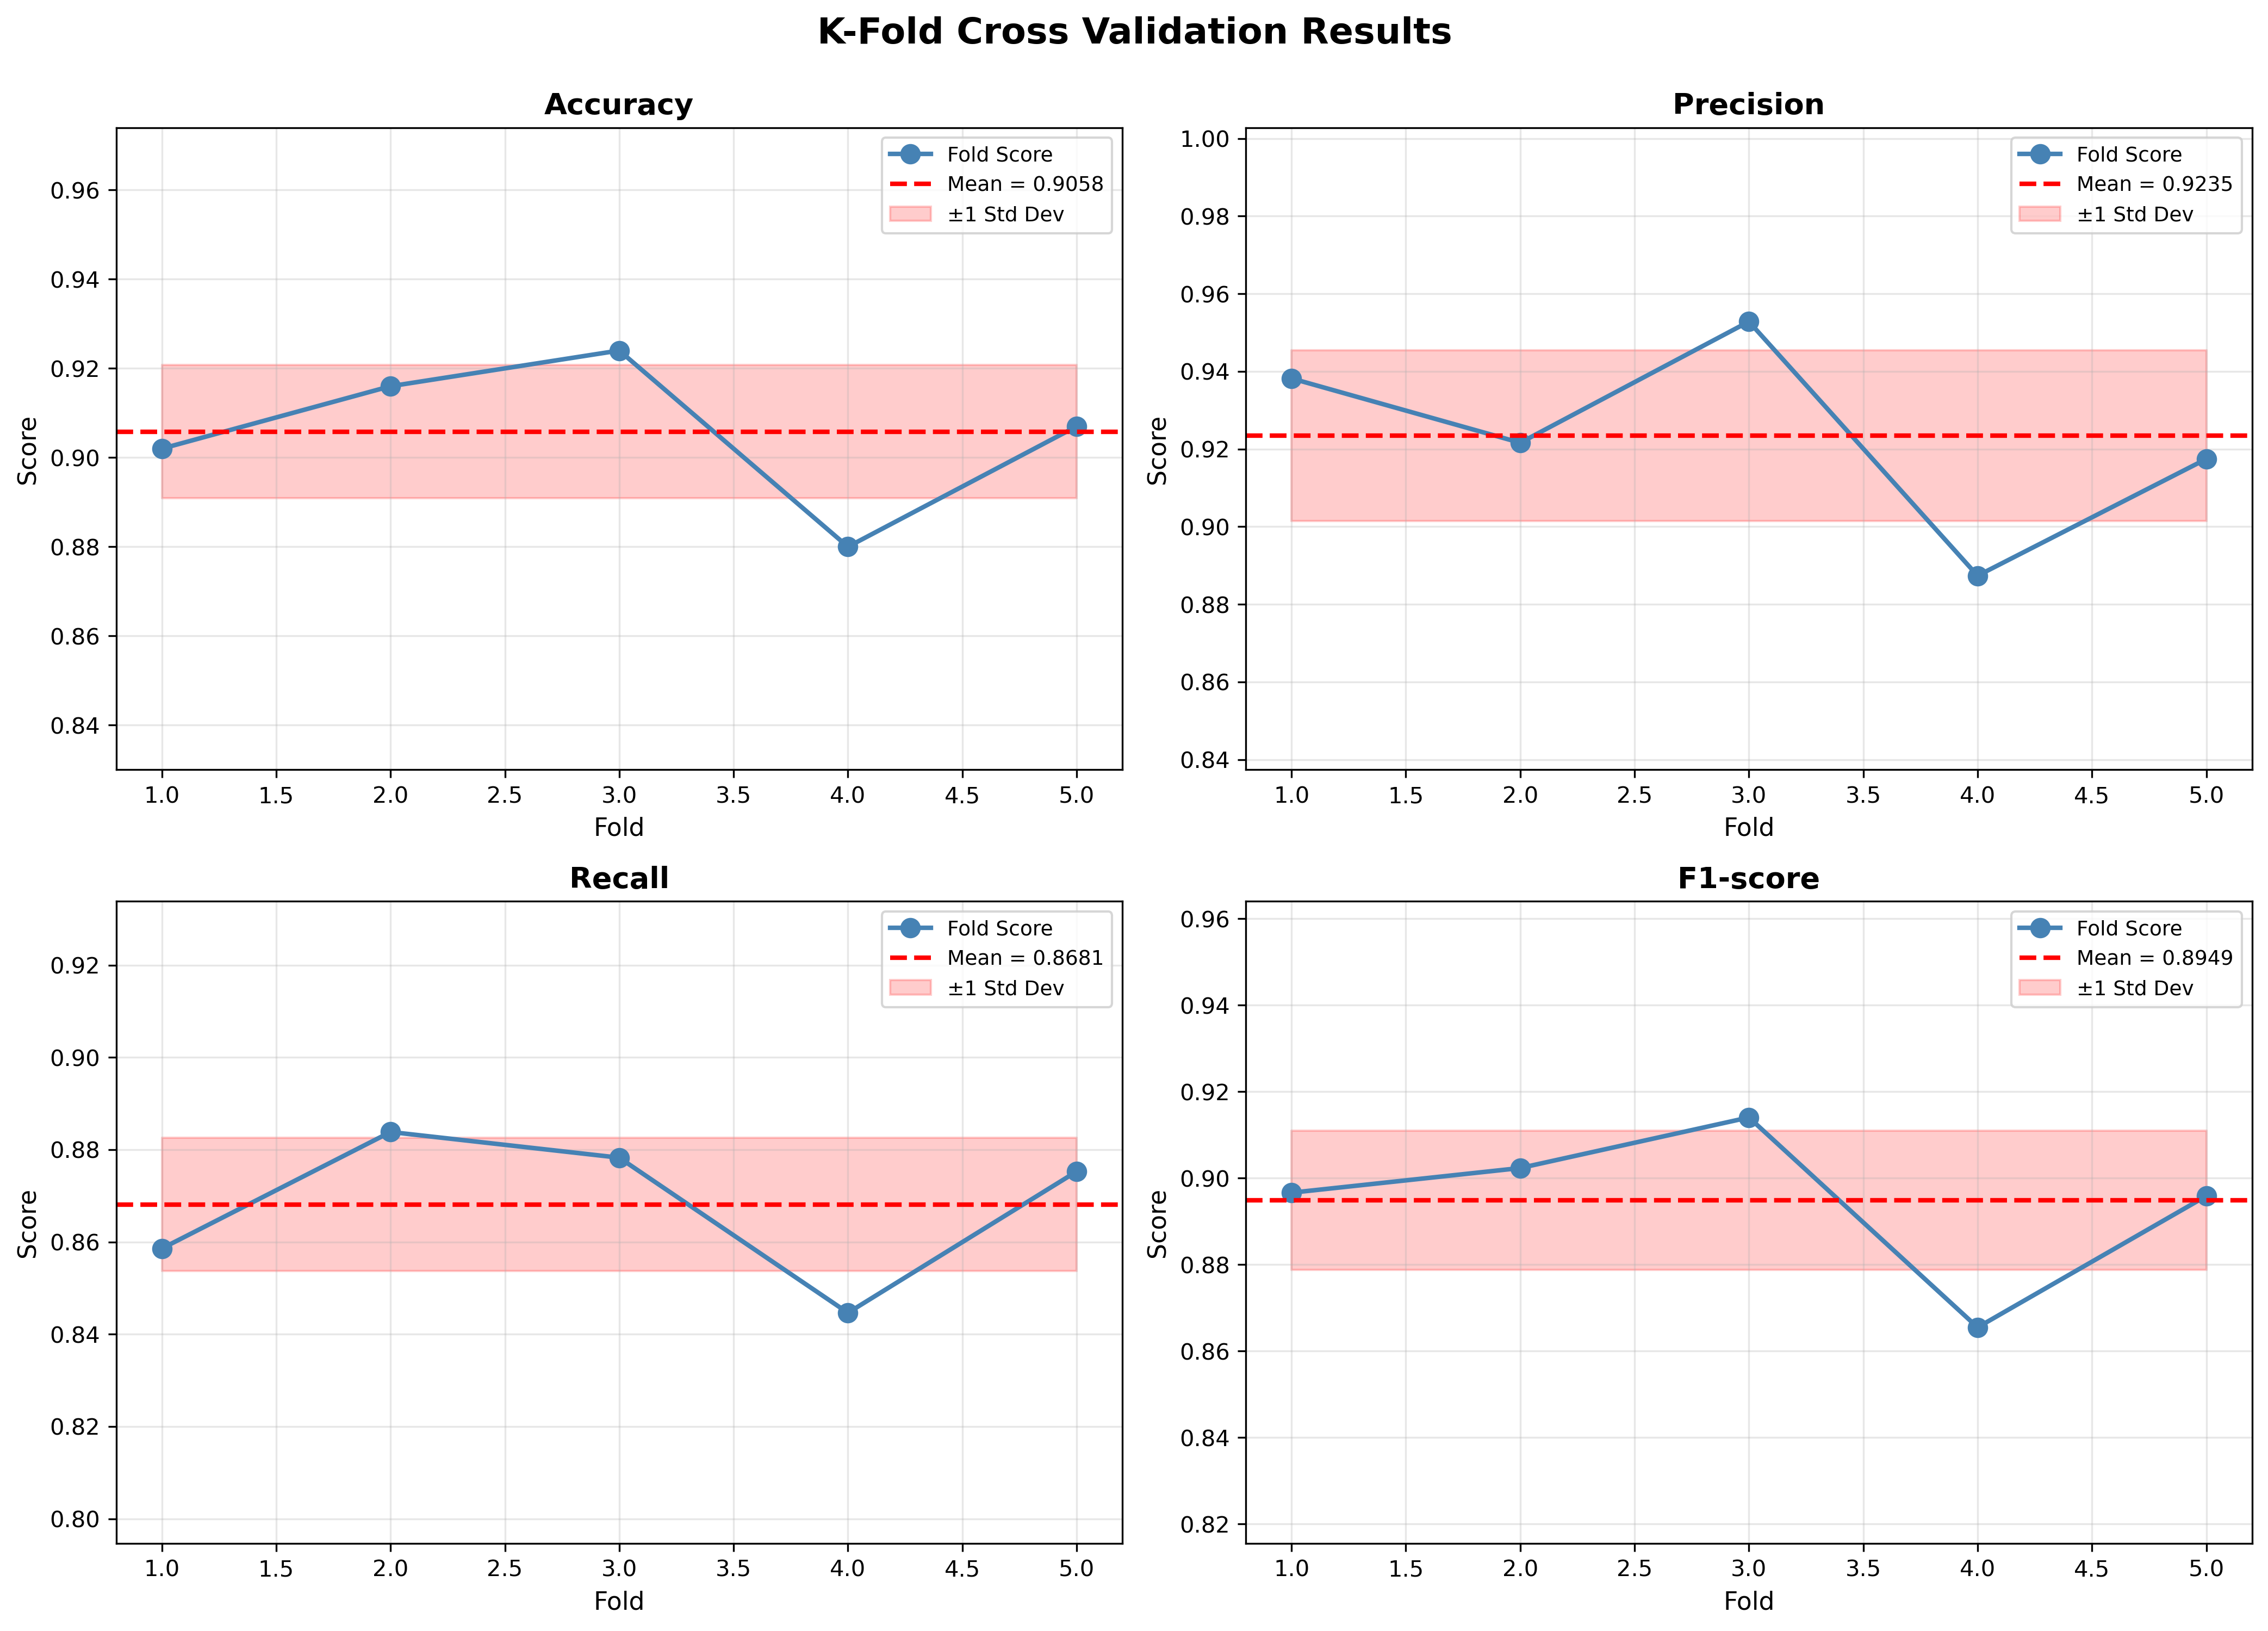

Values plotted in this chart, from the file beside it:
fold, accuracy, precision, recall, f1_score
1, 0.902, 0.9382, 0.8586, 0.8966
2, 0.916, 0.9216, 0.8838, 0.9023
3, 0.924, 0.9528, 0.8783, 0.914
4, 0.88, 0.8874, 0.8446, 0.8655
5, 0.907, 0.9174, 0.8753, 0.8959
